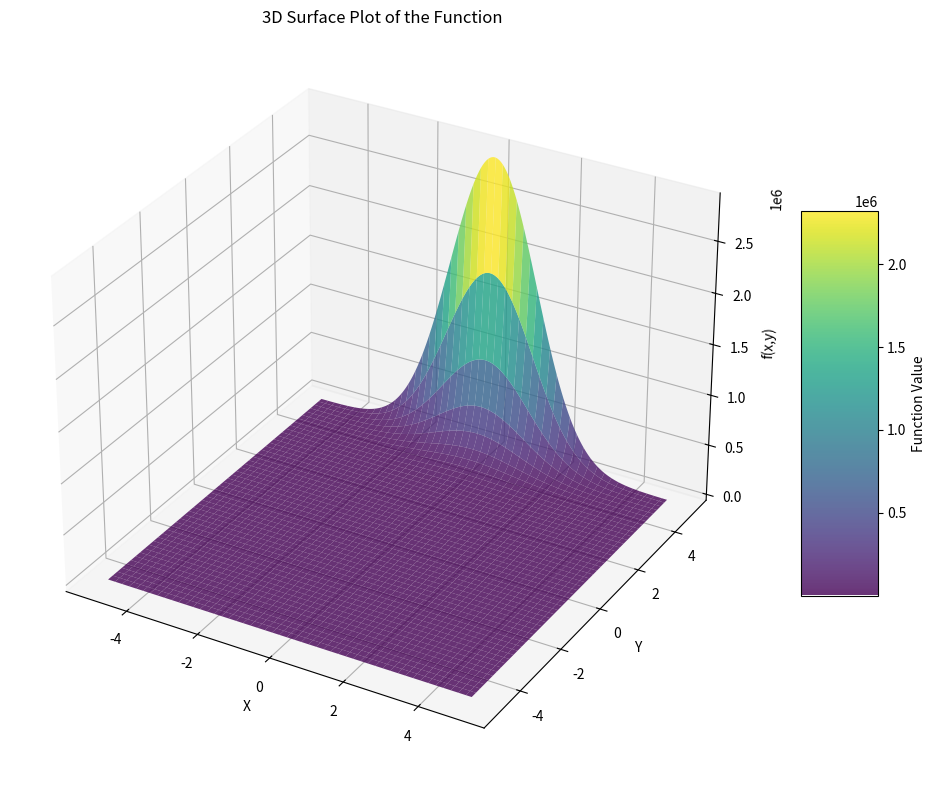
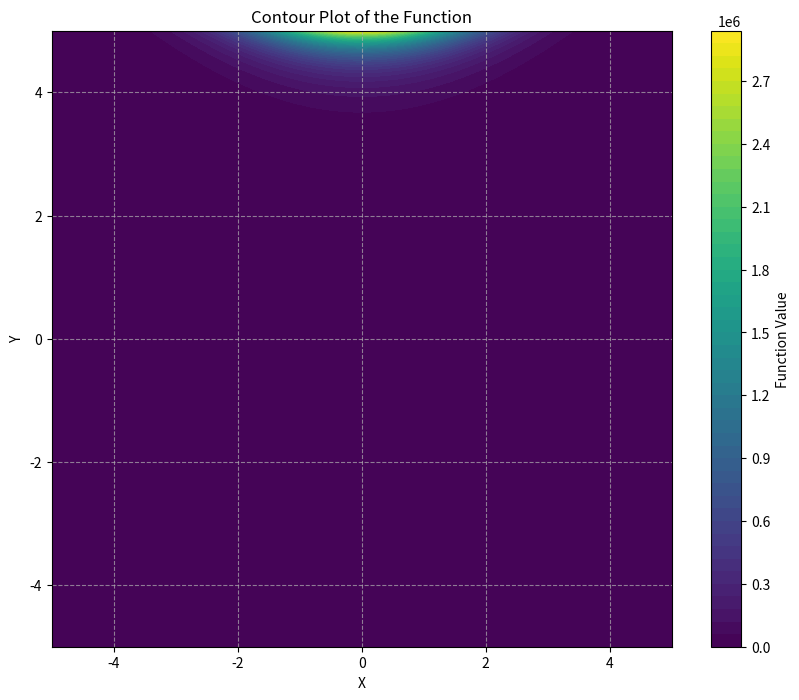
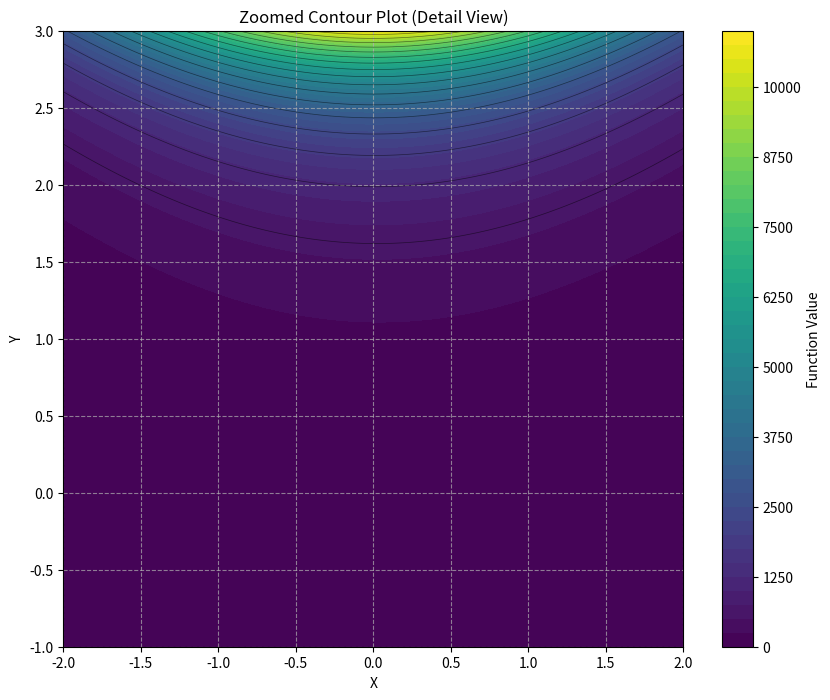

These charts were generated, in order, by the following Python code:
import numpy as np
import matplotlib.pyplot as plt
from matplotlib import cm
from mpl_toolkits.mplot3d import Axes3D

# Define the objective function
def f(x, y):
    """
    Calculate the function value:
    7x^2 + 3xy + 9y^2 + 8exp[- ((x^2)/3 - ((y + 3)^2)/5)] + 9exp[- (((x - 1)^2)/5 + ((y - 2)^2)/2)]
    """
    term1 = 7 * x**2 + 3 * x * y + 9 * y**2
    term2 = 8 * np.exp(-(x**2 / 3 - (y + 3)**2 / 5))
    term3 = 9 * np.exp(-((x - 1)**2 / 5 + (y - 2)**2 / 2))
    
    return term1 + term2 + term3

# Create a grid of x and y values
x = np.linspace(-5, 5, 200)
y = np.linspace(-5, 5, 200)
X, Y = np.meshgrid(x, y)
Z = f(X, Y)

# Create the 3D surface plot
fig = plt.figure(figsize=(12, 10))
ax = fig.add_subplot(111, projection='3d')
surf = ax.plot_surface(X, Y, Z, cmap=cm.viridis, alpha=0.8, 
                       linewidth=0, antialiased=True)
ax.set_xlabel('X')
ax.set_ylabel('Y')
ax.set_zlabel('f(x,y)')
ax.set_title('3D Surface Plot of the Function')
fig.colorbar(surf, shrink=0.5, aspect=5, label='Function Value')
plt.savefig('surface_plot.png', dpi=300, bbox_inches='tight')
plt.show()

# Create a contour plot
plt.figure(figsize=(10, 8))
contour = plt.contourf(X, Y, Z, 50, cmap='viridis')
plt.colorbar(label='Function Value')
plt.title('Contour Plot of the Function')
plt.xlabel('X')
plt.ylabel('Y')
plt.grid(True, linestyle='--', alpha=0.7)
plt.savefig('contour_plot.png', dpi=300, bbox_inches='tight')
plt.show()

# Create a zoomed-in contour plot to show more detail around the minimum
# Determine reasonable bounds by focusing on areas with lower values
x_zoom = np.linspace(-2, 2, 200)
y_zoom = np.linspace(-1, 3, 200)
X_zoom, Y_zoom = np.meshgrid(x_zoom, y_zoom)
Z_zoom = f(X_zoom, Y_zoom)

plt.figure(figsize=(10, 8))
contour_zoom = plt.contourf(X_zoom, Y_zoom, Z_zoom, 50, cmap='viridis')
plt.colorbar(label='Function Value')
plt.title('Zoomed Contour Plot (Detail View)')
plt.xlabel('X')
plt.ylabel('Y')
plt.grid(True, linestyle='--', alpha=0.7)

# Add contour lines for better visibility
plt.contour(X_zoom, Y_zoom, Z_zoom, 20, colors='black', alpha=0.5, linewidths=0.5)
plt.savefig('contour_plot_zoomed.png', dpi=300, bbox_inches='tight')
plt.show()

# Calculate the minimum value and its location
def find_minimum():
    min_val = np.min(Z)
    min_idx = np.unravel_index(np.argmin(Z), Z.shape)
    min_x = X[min_idx]
    min_y = Y[min_idx]
    return min_x, min_y, min_val

min_x, min_y, min_val = find_minimum()
print(f"Approximate minimum location: x = {min_x}, y = {min_y}")
print(f"Approximate minimum value: {min_val}")